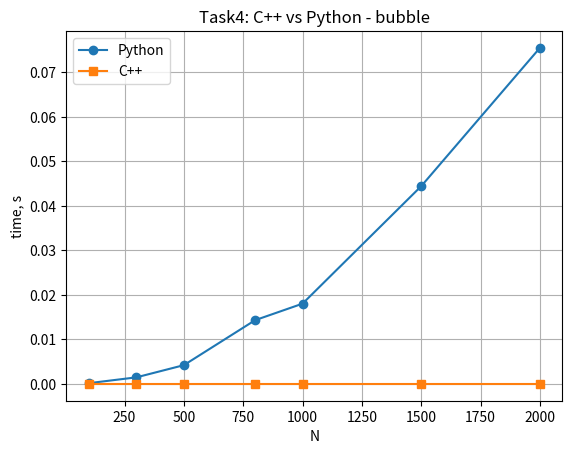
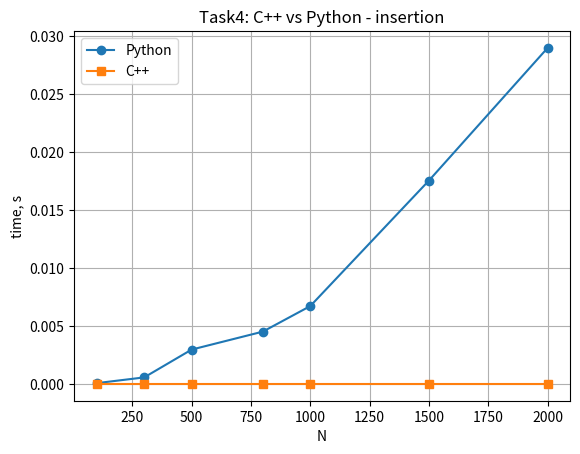
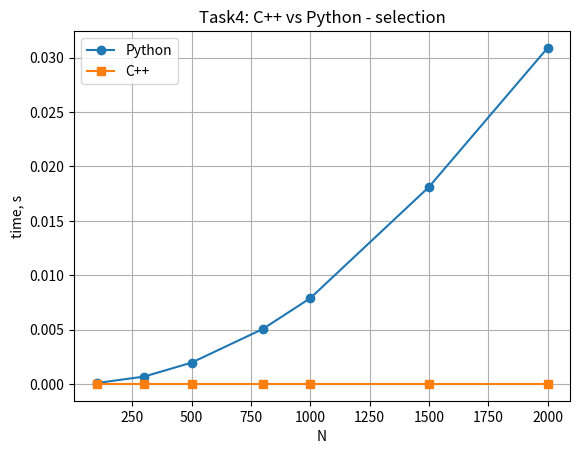

These charts were generated, in order, by the following Python code:
import csv, os, matplotlib.pyplot as plt, time, random, pathlib
def find_data(name):
    for p in [f"lab_sort/Data/{name}", f"../Data/{name}", f"Data/{name}", name]:
        if os.path.exists(p): return p
    return f"lab_sort/Data/{name}"
def find_out(name):
    for d in ["lab_sort/Graph","../Graph","Graph","."]:
        if os.path.exists(d): return f"{d}/{name}"
    os.makedirs("lab_sort/Graph", exist_ok=True); return f"lab_sort/Graph/{name}"
def find_data_out(name):
    for d in ["lab_sort/Data","../Data","Data","."]:
        if os.path.exists(d): return f"{d}/{name}"
    os.makedirs("lab_sort/Data", exist_ok=True); return f"lab_sort/Data/{name}"
def bubble(a): n=len(a); [ (a.__setitem__(j, a[j+1]) or a.__setitem__(j+1, a[j]) if False else None) for i in range(n-1) for j in range(n-i-1) if a[j]>a[j+1] ]  # placeholder
# правильные реализации
def bubble_sort(a):
    n=len(a)
    for i in range(n-1):
        for j in range(n-i-1):
            if a[j]>a[j+1]: a[j],a[j+1]=a[j+1],a[j]
def insertion_sort(a):
    for i in range(1,len(a)):
        k=a[i]; j=i-1
        while j>=0 and a[j]>k: a[j+1]=a[j]; j-=1
        a[j+1]=k
def selection_sort(a):
    n=len(a)
    for i in range(n-1):
        mn=i
        for j in range(i+1,n):
            if a[j]<a[mn]: mn=j
        a[i],a[mn]=a[mn],a[i]
sizes=[100,300,500,800,1000,1500,2000]
py_b=[]; py_i=[]; py_s=[]
for N in sizes:
    reps=3
    if N>1000: reps=2
    t1=t2=t3=0
    for _ in range(reps):
        base=[random.randint(0,100000) for _ in range(N)]
        a=base.copy(); s=time.perf_counter(); bubble_sort(a); e=time.perf_counter(); t1+=e-s
        a=base.copy(); s=time.perf_counter(); insertion_sort(a); e=time.perf_counter(); t2+=e-s
        a=base.copy(); s=time.perf_counter(); selection_sort(a); e=time.perf_counter(); t3+=e-s
    py_b.append(t1/reps); py_i.append(t2/reps); py_s.append(t3/reps)
    print(N, t1/reps, t2/reps, t3/reps)
out_data=find_data_out("task4_py.csv")
os.makedirs(os.path.dirname(out_data) or ".", exist_ok=True)
with open(out_data,"w",newline="") as f:
    import csv
    w=csv.writer(f); w.writerow(["N","bubble","insertion","selection"])
    for n,b,i,s in zip(sizes,py_b,py_i,py_s): w.writerow([n,b,i,s])
print("saved", out_data)
cpp_path=find_data("task4_cpp.csv")
cpp_N=[]; cpp_b=[]; cpp_i=[]; cpp_s=[]
if os.path.exists(cpp_path):
    with open(cpp_path) as f:
        r=csv.DictReader(f)
        for row in r: cpp_N.append(int(row['N'])); cpp_b.append(float(row['bubble'])); cpp_i.append(float(row['insertion'])); cpp_s.append(float(row['selection']))
else:
    print("no cpp data, run Tasks/task4.cpp first"); cpp_N=sizes; cpp_b=[0]*len(sizes); cpp_i=[0]*len(sizes); cpp_s=[0]*len(sizes)
for name,py_arr,cpp_arr in [('bubble',py_b,cpp_b),('insertion',py_i,cpp_i),('selection',py_s,cpp_s)]:
    plt.figure()
    plt.plot(sizes,py_arr,label='Python',marker='o')
    plt.plot(cpp_N,cpp_arr,label='C++',marker='s')
    plt.xlabel('N'); plt.ylabel('time, s'); plt.title(f'Task4: C++ vs Python - {name}'); plt.legend(); plt.grid(True)
    plt.savefig(find_out(f"task4_{name}.png"), dpi=150); plt.close(); print(f"saved {name}")
